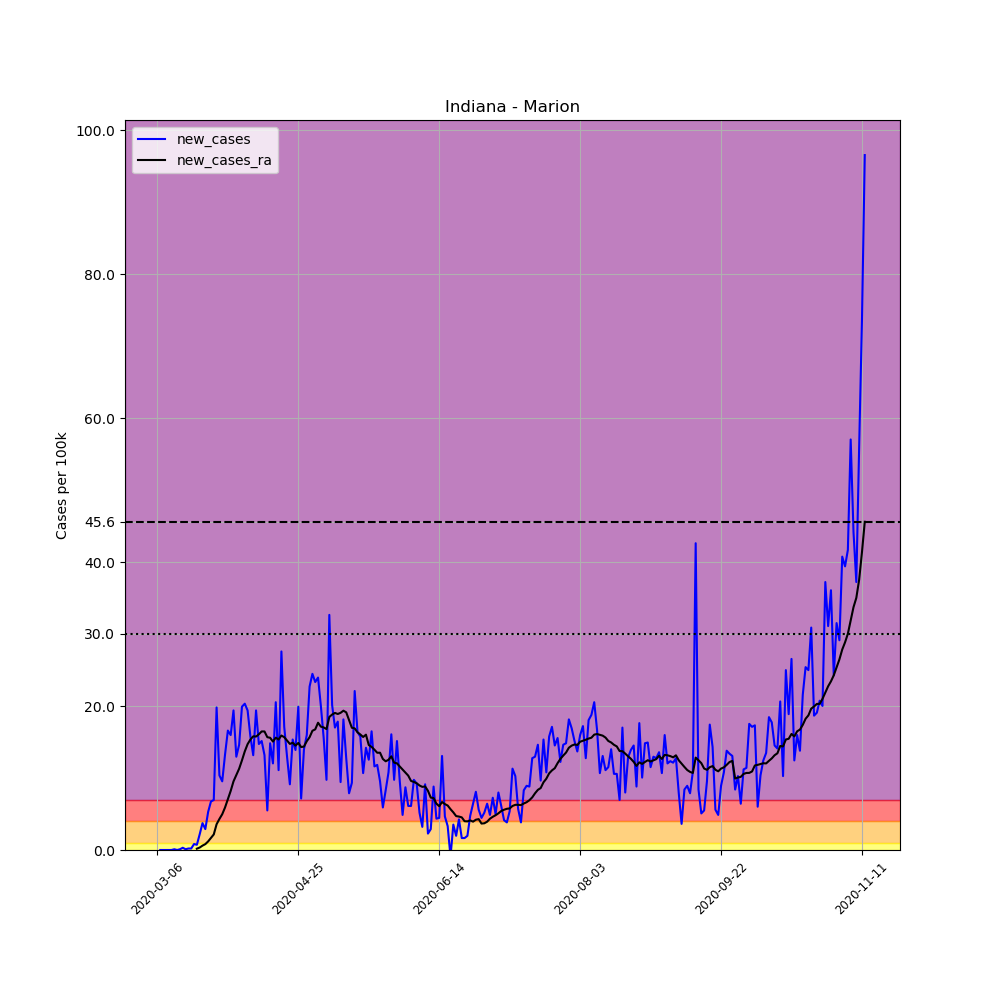

Data behind this chart, as committed beside it:
, date, county, state, fips, cases, deaths, COUNTY, STNAME, CTYNAME, POPESTIMATE2019, per_100k, new_cases, new_cases_ra
14683, 2020-03-06, Marion, Indiana, 18097, 1, 0, 97, Indiana, Marion, 964582, 0.1037, , 
14684, 2020-03-07, Marion, Indiana, 18097, 1, 0, 97, Indiana, Marion, 964582, 0.1037, 0.0, 
14685, 2020-03-08, Marion, Indiana, 18097, 1, 0, 97, Indiana, Marion, 964582, 0.1037, 0.0, 
14686, 2020-03-09, Marion, Indiana, 18097, 1, 0, 97, Indiana, Marion, 964582, 0.1037, 0.0, 
14687, 2020-03-10, Marion, Indiana, 18097, 1, 0, 97, Indiana, Marion, 964582, 0.1037, 0.0, 
14688, 2020-03-11, Marion, Indiana, 18097, 1, 0, 97, Indiana, Marion, 964582, 0.1037, 0.0, 
14689, 2020-03-12, Marion, Indiana, 18097, 2, 0, 97, Indiana, Marion, 964582, 0.2073, 0.1037, 
14690, 2020-03-13, Marion, Indiana, 18097, 2, 0, 97, Indiana, Marion, 964582, 0.2073, 0.0, 
14691, 2020-03-14, Marion, Indiana, 18097, 3, 0, 97, Indiana, Marion, 964582, 0.311, 0.1037, 
14692, 2020-03-15, Marion, Indiana, 18097, 6, 0, 97, Indiana, Marion, 964582, 0.622, 0.311, 
14693, 2020-03-16, Marion, Indiana, 18097, 7, 1, 97, Indiana, Marion, 964582, 0.7257, 0.1037, 
14694, 2020-03-17, Marion, Indiana, 18097, 9, 1, 97, Indiana, Marion, 964582, 0.933, 0.2073, 
14695, 2020-03-18, Marion, Indiana, 18097, 11, 1, 97, Indiana, Marion, 964582, 1.14, 0.2073, 
14696, 2020-03-19, Marion, Indiana, 18097, 19, 1, 97, Indiana, Marion, 964582, 1.97, 0.8294, 
14697, 2020-03-20, Marion, Indiana, 18097, 26, 3, 97, Indiana, Marion, 964582, 2.695, 0.7257, 0.1851
14698, 2020-03-21, Marion, Indiana, 18097, 47, 3, 97, Indiana, Marion, 964582, 4.873, 2.177, 0.3406
14699, 2020-03-22, Marion, Indiana, 18097, 83, 4, 97, Indiana, Marion, 964582, 8.605, 3.732, 0.6072
14700, 2020-03-23, Marion, Indiana, 18097, 111, 4, 97, Indiana, Marion, 964582, 11.51, 2.903, 0.8146
14701, 2020-03-24, Marion, Indiana, 18097, 162, 7, 97, Indiana, Marion, 964582, 16.79, 5.287, 1.192
14702, 2020-03-25, Marion, Indiana, 18097, 227, 7, 97, Indiana, Marion, 964582, 23.53, 6.739, 1.674
14703, 2020-03-26, Marion, Indiana, 18097, 294, 7, 97, Indiana, Marion, 964582, 30.48, 6.946, 2.162
14704, 2020-03-27, Marion, Indiana, 18097, 485, 9, 97, Indiana, Marion, 964582, 50.28, 19.8, 3.577
14705, 2020-03-28, Marion, Indiana, 18097, 585, 11, 97, Indiana, Marion, 964582, 60.65, 10.37, 4.31
14706, 2020-03-29, Marion, Indiana, 18097, 677, 11, 97, Indiana, Marion, 964582, 70.19, 9.538, 4.969
14707, 2020-03-30, Marion, Indiana, 18097, 805, 13, 97, Indiana, Marion, 964582, 83.46, 13.27, 5.909
14708, 2020-03-31, Marion, Indiana, 18097, 965, 18, 97, Indiana, Marion, 964582, 100, 16.59, 7.079
14709, 2020-04-01, Marion, Indiana, 18097, 1119, 23, 97, Indiana, Marion, 964582, 116, 15.97, 8.205
14710, 2020-04-02, Marion, Indiana, 18097, 1306, 26, 97, Indiana, Marion, 964582, 135.4, 19.39, 9.53
14711, 2020-04-03, Marion, Indiana, 18097, 1431, 35, 97, Indiana, Marion, 964582, 148.4, 12.96, 10.4
14712, 2020-04-04, Marion, Indiana, 18097, 1572, 36, 97, Indiana, Marion, 964582, 163, 14.62, 11.29
14713, 2020-04-05, Marion, Indiana, 18097, 1764, 41, 97, Indiana, Marion, 964582, 182.9, 19.9, 12.45
14714, 2020-04-06, Marion, Indiana, 18097, 1960, 45, 97, Indiana, Marion, 964582, 203.2, 20.32, 13.69
14715, 2020-04-07, Marion, Indiana, 18097, 2147, 54, 97, Indiana, Marion, 964582, 222.6, 19.39, 14.7
14716, 2020-04-08, Marion, Indiana, 18097, 2299, 67, 97, Indiana, Marion, 964582, 238.3, 15.76, 15.34
14717, 2020-04-09, Marion, Indiana, 18097, 2426, 92, 97, Indiana, Marion, 964582, 251.5, 13.17, 15.79
14718, 2020-04-10, Marion, Indiana, 18097, 2613, 120, 97, Indiana, Marion, 964582, 270.9, 19.39, 15.76
14719, 2020-04-11, Marion, Indiana, 18097, 2755, 131, 97, Indiana, Marion, 964582, 285.6, 14.72, 16.07
14720, 2020-04-12, Marion, Indiana, 18097, 2901, 137, 97, Indiana, Marion, 964582, 300.8, 15.14, 16.47
14721, 2020-04-13, Marion, Indiana, 18097, 3028, 139, 97, Indiana, Marion, 964582, 313.9, 13.17, 16.46
14722, 2020-04-14, Marion, Indiana, 18097, 3081, 159, 97, Indiana, Marion, 964582, 319.4, 5.495, 15.67
14723, 2020-04-15, Marion, Indiana, 18097, 3224, 175, 97, Indiana, Marion, 964582, 334.2, 14.83, 15.59
14724, 2020-04-16, Marion, Indiana, 18097, 3340, 184, 97, Indiana, Marion, 964582, 346.3, 12.03, 15.06
14725, 2020-04-17, Marion, Indiana, 18097, 3538, 202, 97, Indiana, Marion, 964582, 366.8, 20.53, 15.6
14726, 2020-04-18, Marion, Indiana, 18097, 3645, 211, 97, Indiana, Marion, 964582, 377.9, 11.09, 15.35
14727, 2020-04-19, Marion, Indiana, 18097, 3911, 214, 97, Indiana, Marion, 964582, 405.5, 27.58, 15.9
14728, 2020-04-20, Marion, Indiana, 18097, 4076, 216, 97, Indiana, Marion, 964582, 422.6, 17.11, 15.67
14729, 2020-04-21, Marion, Indiana, 18097, 4201, 231, 97, Indiana, Marion, 964582, 435.5, 12.96, 15.21
14730, 2020-04-22, Marion, Indiana, 18097, 4289, 240, 97, Indiana, Marion, 964582, 444.6, 9.123, 14.74
14731, 2020-04-23, Marion, Indiana, 18097, 4437, 255, 97, Indiana, Marion, 964582, 460, 15.34, 14.89
14732, 2020-04-24, Marion, Indiana, 18097, 4571, 266, 97, Indiana, Marion, 964582, 473.9, 13.89, 14.5
14733, 2020-04-25, Marion, Indiana, 18097, 4763, 283, 97, Indiana, Marion, 964582, 493.8, 19.9, 14.87
14734, 2020-04-26, Marion, Indiana, 18097, 4832, 287, 97, Indiana, Marion, 964582, 500.9, 7.153, 14.3
14735, 2020-04-27, Marion, Indiana, 18097, 4967, 289, 97, Indiana, Marion, 964582, 514.9, 14, 14.36
14736, 2020-04-28, Marion, Indiana, 18097, 5121, 304, 97, Indiana, Marion, 964582, 530.9, 15.97, 15.11
14737, 2020-04-29, Marion, Indiana, 18097, 5340, 329, 97, Indiana, Marion, 964582, 553.6, 22.7, 15.67
14738, 2020-04-30, Marion, Indiana, 18097, 5576, 353, 97, Indiana, Marion, 964582, 578.1, 24.47, 16.56
14739, 2020-05-01, Marion, Indiana, 18097, 5801, 364, 97, Indiana, Marion, 964582, 601.4, 23.33, 16.76
14740, 2020-05-02, Marion, Indiana, 18097, 6032, 382, 97, Indiana, Marion, 964582, 625.3, 23.95, 17.68
14741, 2020-05-03, Marion, Indiana, 18097, 6225, 385, 97, Indiana, Marion, 964582, 645.4, 20.01, 17.14
14742, 2020-05-04, Marion, Indiana, 18097, 6375, 387, 97, Indiana, Marion, 964582, 660.9, 15.55, 17.02
... 192 more rows
